12-way image classification set "data" from GitHub (memoverflow/msopenhack); label vocabulary: axes, boots, carabiners, crampons, gloves, hardshell jackets, harnesses, helmets, insulated jackets, pulleys, rope, tents.

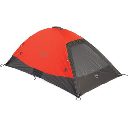
Label: tents

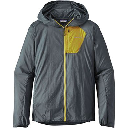
Label: hardshell jackets

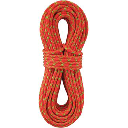
Label: rope

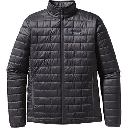
Label: insulated jackets

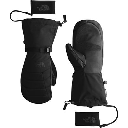
Label: gloves

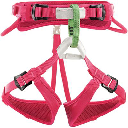
Label: harnesses
